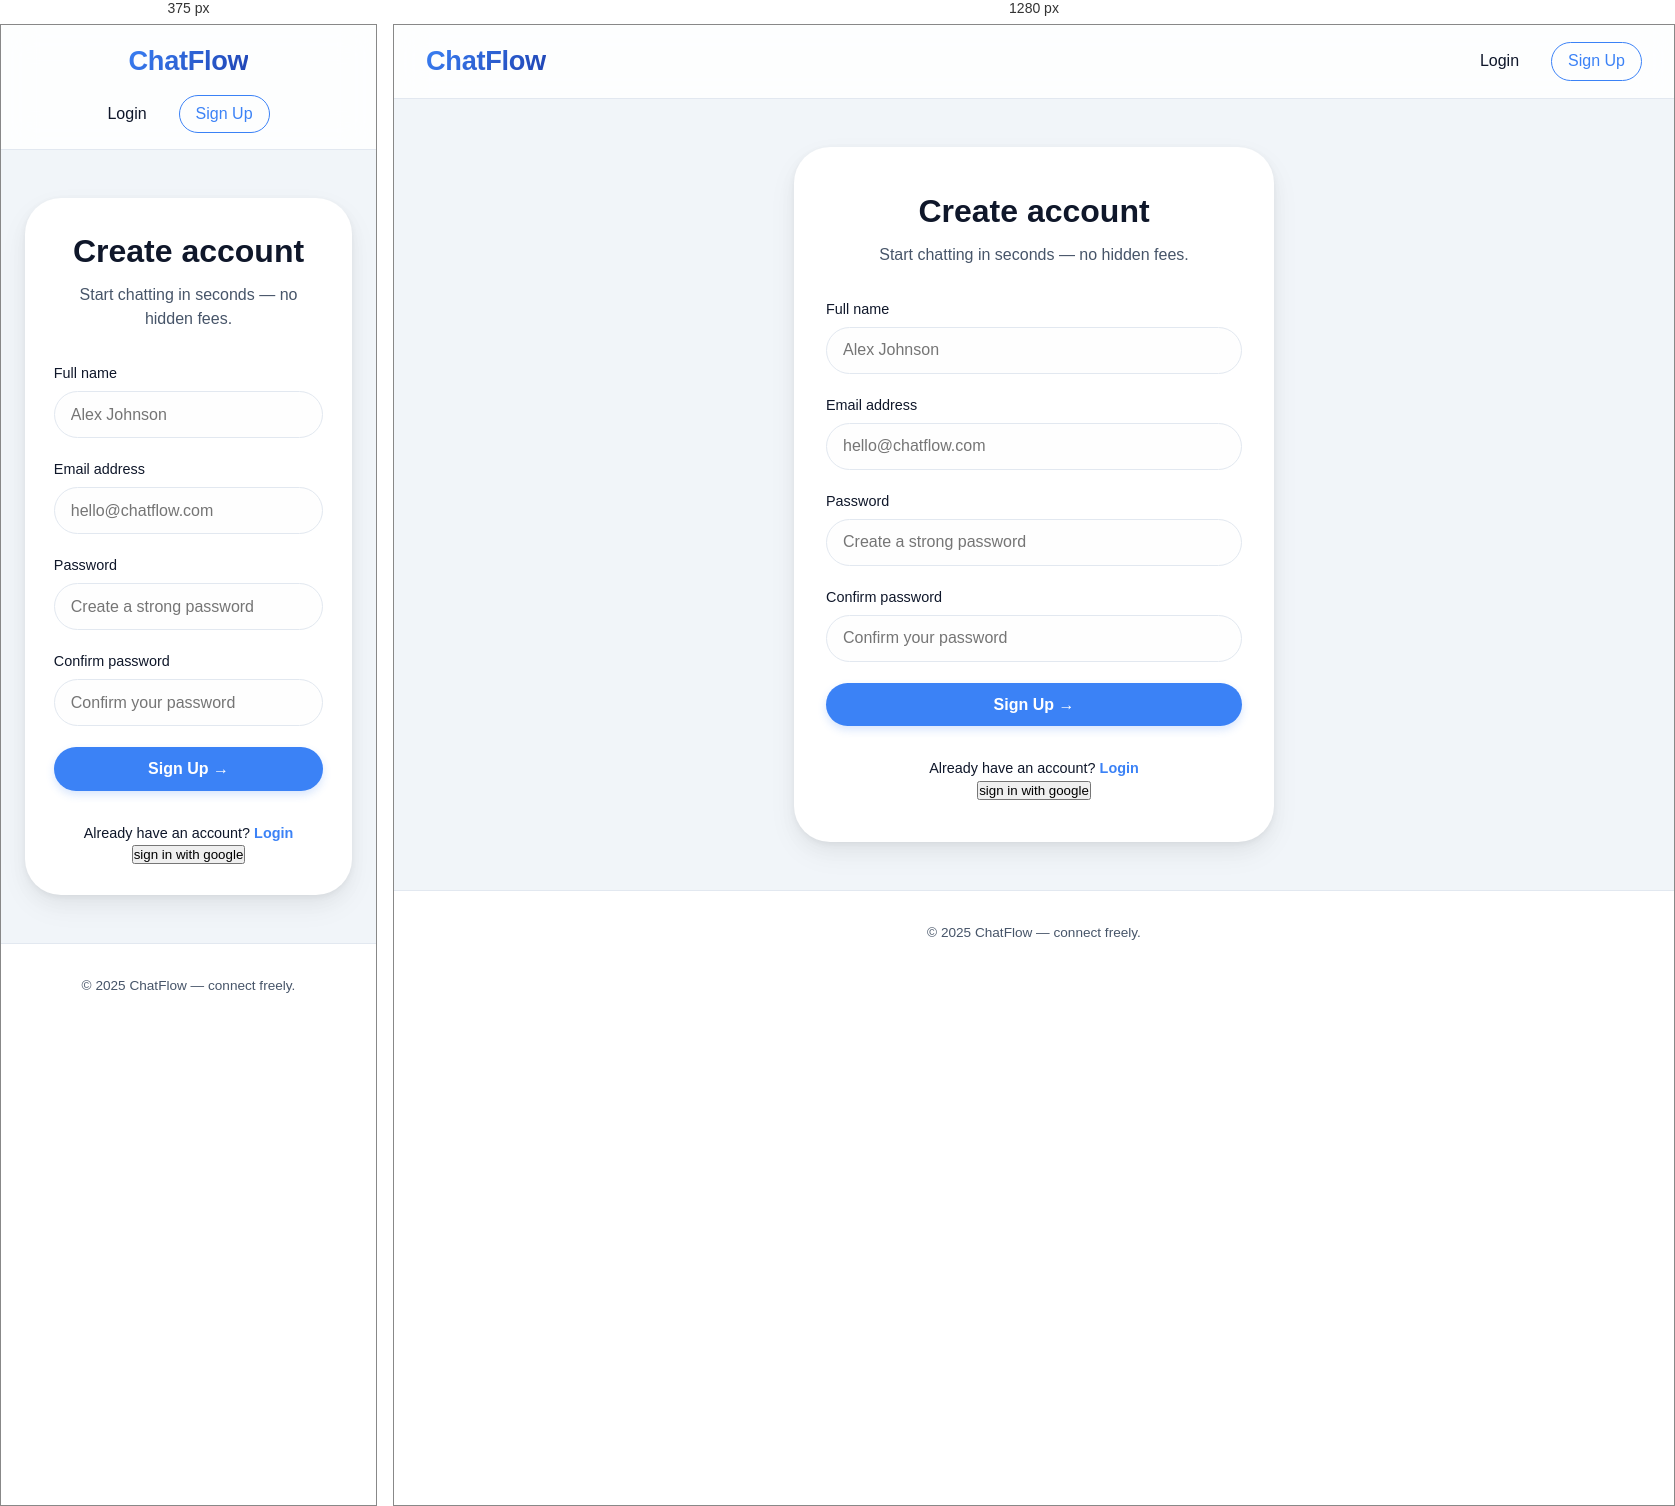
Rendered at 375 px and 1280 px, left to right.

<!-- file: signup.html -->
<!doctype html>
<html lang="en">
  <head>
    <meta charset="UTF-8" />
    <meta name="viewport" content="width=device-width, initial-scale=1.0" />
    <title>Join ChatFlow — Sign Up</title>
    <link rel="stylesheet" href="../css/style.css">
    <script src="https://www.gstatic.com/firebasejs/12.12.1/firebase-app-compat.js"></script>
<script src="https://www.gstatic.com/firebasejs/12.12.1/firebase-auth-compat.js"></script>
  </head>

  <body class="auth-page">
    <!-- simple navigation (minimal for auth pages) -->
    <nav class="navbar">
      <div class="nav-container">
        <a href="./index.html" class="brand">ChatFlow</a>
        <div class="nav-links">
          <a href="../pages/login.html" class="nav-link">Login</a>
          <a href="../pages/signup.html" class="nav-link btn-outline-small"
            >Sign Up</a
          >
        </div>
      </div>
    </nav>

    <main class="auth-main">
      <div class="auth-card">
        <h1 class="auth-title">Create account</h1>
        <p class="auth-sub">Start chatting in seconds — no hidden fees.</p>

        <form class="auth-form" action="#" method="get">
          <div class="form-group">
            <label for="fullname">Full name</label>
            <input
              type="text"
              id="fullname"
              name="fullname"
              placeholder="Alex Johnson"
              required
            />
          </div>

          <div class="form-group">
            <label for="email">Email address</label>
            <input
              type="email"
              id="email"
              name="email"
              placeholder="hello@chatflow.com"
              required
            />
          </div>

          <div class="form-group">
            <label for="password">Password</label>
            <input
              type="password"
              id="password"
              name="password"
              placeholder="Create a strong password"
              required
            />
          </div>

          <div class="form-group">
            <label for="confirm">Confirm password</label>
            <input
              type="password"
              id="confirm"
              name="confirm"
              placeholder="Confirm your password"
              required
            />
          </div>

          <button type="button" class="btn btn-primary btn-block" onclick="signUpUser(event)">
            Sign Up →
          </button>
        </form>

        <div class="auth-footer">
          <p>
            Already have an account?
            <a href="./pages/login.html" class="auth-link">Login</a>
          </p>

          <button onclick="signWithGoogle()"> sign in with google </button>
        </div>
      </div>
    </main>

    <footer class="footer">
      <div class="footer-container">
        <p class="copyright">© 2025 ChatFlow — connect freely.</p>
      </div>
    </footer>
  </body>
</html>
<script src="../js/signup.js"></script>

/* @media block from style.css */
@media (max-width: 700px) {
  .nav-container {
    flex-direction: column;
    gap: 0.8rem;
    padding: 1rem;
  }
  .hero-title {
    font-size: 2.3rem;
  }
  .auth-card {
    padding: 1.8rem;
  }
  .features-grid {
    grid-template-columns: 1fr;
  }
  .dashboard-grid {
    grid-template-columns: 1fr;
  }
  .welcome-heading {
    font-size: 1.6rem;
  }
  .group-chat-card {
    height: calc(100vh - 240px);
    min-height: 420px;
  }
  .group-chat-header {
    padding: 1rem 1.1rem;
  }
  .group-chat-feed {
    padding: 1rem 1.1rem;
  }
  .group-message {
    max-width: 92%;
  }
  .group-chat-composer {
    padding: 0.8rem 1rem;
  }
}